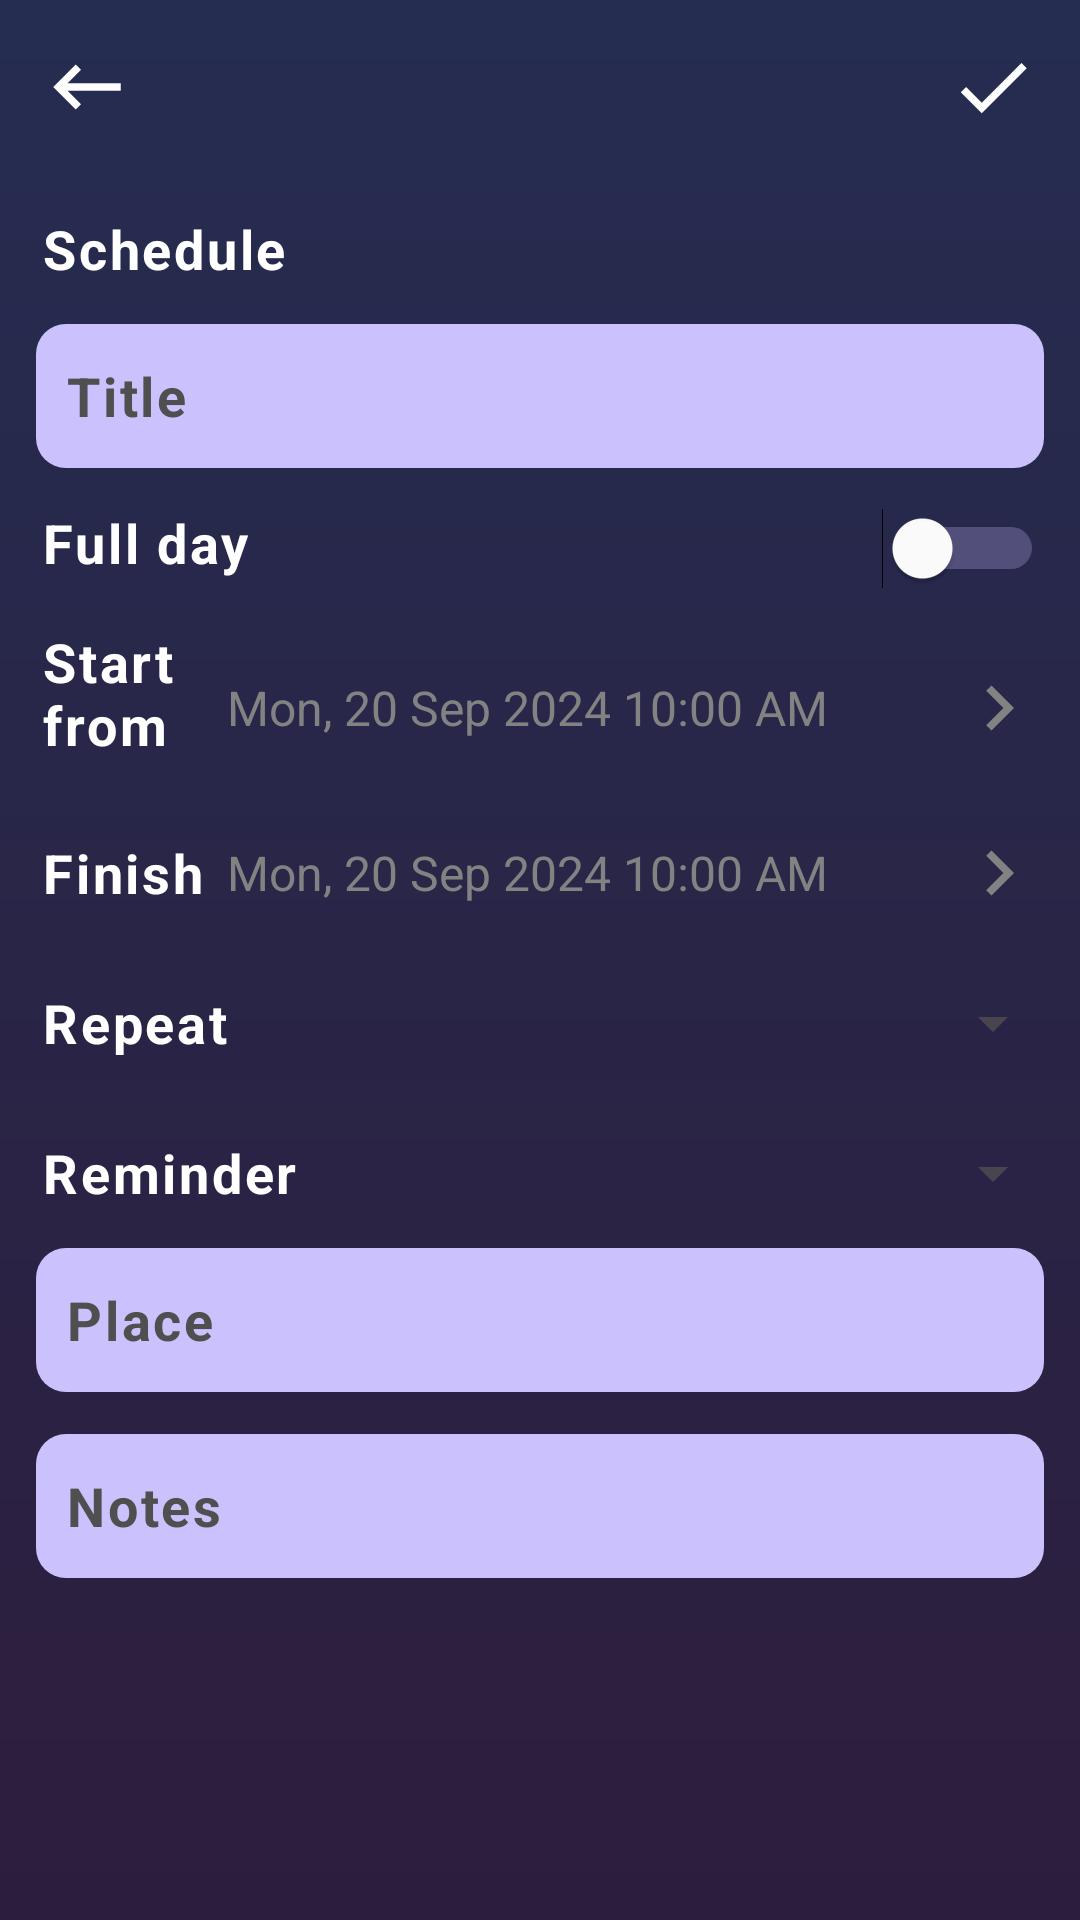

Android layout source for this screen:
<!-- AndroidManifest.xml: application theme Base.Theme.ToDoList -->
<!-- res/layout/activity_schedule.xml -->
<?xml version="1.0" encoding="utf-8"?>
<LinearLayout xmlns:android="http://schemas.android.com/apk/res/android"
    xmlns:app="http://schemas.android.com/apk/res-auto"
    xmlns:tools="http://schemas.android.com/tools"
    android:id="@+id/main"
    android:layout_width="match_parent"
    android:layout_height="match_parent"
    android:background="@drawable/bg_more_options"
    android:fitsSystemWindows="true"
    android:orientation="vertical"
    tools:context=".controller.InsertScheduleActivity">

    <androidx.constraintlayout.widget.ConstraintLayout
        android:layout_width="match_parent"
        android:layout_height="wrap_content"
        android:orientation="horizontal"
        tools:ignore="UselessLeaf">

        <androidx.appcompat.widget.AppCompatImageButton
            android:id="@+id/btn_back"
            android:layout_width="wrap_content"
            android:layout_height="wrap_content"
            android:background="@drawable/empty_bg"
            android:contentDescription="@string/back"
            android:padding="14sp"
            android:src="@drawable/img_btn_back"
            app:layout_constraintStart_toStartOf="parent"
            app:layout_constraintTop_toTopOf="parent" />

        <androidx.appcompat.widget.AppCompatImageButton
            android:id="@+id/btn_insertSchedule"
            android:layout_width="wrap_content"
            android:layout_height="wrap_content"
            android:background="@drawable/empty_bg"
            android:contentDescription="@string/insert_note"
            android:padding="14sp"
            android:src="@drawable/img_btn_check"
            app:layout_constraintEnd_toEndOf="parent"
            app:layout_constraintTop_toTopOf="parent" />

    </androidx.constraintlayout.widget.ConstraintLayout>

    <TextView
        android:id="@+id/textView"
        style="@style/textStyleNewSchedule"
        android:text="@string/schedule" />

    <EditText
        android:id="@+id/edt_title"
        style="@style/tableRowStyle"
        android:background="@drawable/bg_edt"
        android:ems="10"
        android:hint="@string/hint_title"
        android:inputType="text"
        android:textColorHint="@color/hint"
        android:textSize="18sp"
        tools:ignore="Autofill,RtlSymmetry" />

    <TableLayout
        android:layout_width="match_parent"
        android:layout_height="wrap_content"
        android:stretchColumns="*">

        <TableRow
            android:layout_width="match_parent"
            android:layout_height="match_parent">

            <TextView
                android:id="@+id/textView2"
                style="@style/textStyleNewSchedule"
                android:layout_span="2"
                android:layout_weight="1"
                android:text="@string/full_day" />

            <Switch
                android:id="@+id/swt_fullday"
                android:layout_width="50sp"
                android:layout_height="50sp"
                android:layout_marginEnd="12dp"
                android:thumbTint="@color/white"
                android:trackTint="@color/purple_search"
                tools:ignore="UseSwitchCompatOrMaterialXml" />
        </TableRow>

        <TableRow
            android:layout_width="match_parent"
            android:layout_height="match_parent">

            <TextView
                android:id="@+id/textView3"
                style="@style/textStyleNewSchedule"
                android:layout_weight="1"
                android:text="@string/start_from" />

            <TextView
                android:id="@+id/txt_start"
                style="@style/datePicker"
                android:text="@string/hint_startForm" />

            <ImageButton
                android:id="@+id/btn_pickDateStart"
                style="@style/btn_datePicker"
                android:background="@drawable/empty_bg"
                android:contentDescription="@string/desc_pickDateStart"
                android:src="@drawable/img_btn_pickdate"
                tools:ignore="ContentDescription" />
        </TableRow>

        <TableRow
            android:layout_width="match_parent"
            android:layout_height="match_parent">

            <TextView
                android:id="@+id/textView4"
                style="@style/textStyleNewSchedule"
                android:layout_weight="1"
                android:text="@string/finish" />

            <TextView
                android:id="@+id/txt_finish"
                style="@style/datePicker"
                android:text="@string/hint_finish" />

            <ImageButton
                android:id="@+id/btn_pickDateFinish"
                style="@style/btn_datePicker"
                android:layout_width="50sp"
                android:layout_height="50sp"
                android:background="@drawable/empty_bg"
                android:contentDescription="@string/desc_pickDateFinish"
                android:src="@drawable/img_btn_pickdate"
                tools:ignore="ContentDescription" />
        </TableRow>

        <TableRow
            android:layout_width="match_parent"
            android:layout_height="match_parent">

            <TextView
                android:id="@+id/textView5"
                style="@style/textStyleNewSchedule"
                android:layout_weight="1"
                android:text="@string/repeat" />






            <Spinner
                android:id="@+id/sp_repeat"
                android:layout_marginEnd="5dp"
                android:layout_width="match_parent"
                android:layout_height="match_parent" />
        </TableRow>

        <TableRow
            android:layout_width="match_parent"
            android:layout_height="match_parent">

            <TextView
                android:id="@+id/textView6"
                style="@style/textStyleNewSchedule"
                android:layout_weight="1"
                android:text="@string/reminder" />






            <Spinner
                android:id="@+id/sp_remind"
                android:layout_marginEnd="5dp"
                android:layout_width="match_parent"
                android:layout_height="match_parent" />
        </TableRow>
    </TableLayout>

    <EditText
        android:id="@+id/edt_place"
        style="@style/tableRowStyle"
        android:background="@drawable/bg_edt"
        android:ems="10"
        android:hint="@string/hint_place"
        android:inputType="text"
        android:textColorHint="@color/hint"
        android:textSize="18sp"
        tools:ignore="Autofill,RtlSymmetry" />

    <EditText
        android:id="@+id/edt_notes"
        style="@style/tableRowStyle"
        android:layout_marginTop="14sp"
        android:background="@drawable/bg_edt"
        android:ems="10"
        android:hint="@string/hint_note"
        android:inputType="text"
        android:textColorHint="@color/hint"
        android:textSize="18sp"
        tools:ignore="Autofill,RtlSymmetry" />

</LinearLayout>
<!-- resources referenced by this layout -->
<resources>
  <color name="hint">#4F4F4F</color>
  <color name="purple_search">#CBC1FD</color>
  <color name="white">#FFFFFFFF</color>
  <!-- drawable bg_edt (drawable) -->
  <?xml version="1.0" encoding="utf-8"?>
  <shape xmlns:android="http://schemas.android.com/apk/res/android"
      android:shape="rectangle">
  
      <corners android:radius="10sp"/>
      <solid android:color="@color/purple_search"/>
  </shape>
  <!-- drawable bg_more_options (drawable) -->
  <?xml version="1.0" encoding="utf-8"?>
  <shape xmlns:android="http://schemas.android.com/apk/res/android"
      android:shape="rectangle">
  
      <gradient
          android:angle="270"
          android:startColor="#252D51"
          android:endColor="#2D1D3D"
          />
  </shape>
  <!-- drawable img_btn_back (drawable) -->
  <vector xmlns:android="http://schemas.android.com/apk/res/android"
      android:width="30dp"
      android:height="30dp"
      android:autoMirrored="true"
      android:tint="#FDFDFD"
      android:viewportWidth="24"
      android:viewportHeight="24">
  
      <path
          android:fillColor="@android:color/white"
          android:pathData="M21,11H6.83l3.58,-3.59L9,6l-6,6 6,6 1.41,-1.41L6.83,13H21z" />
  
  </vector>
  <!-- drawable img_btn_check (drawable) -->
  <vector xmlns:android="http://schemas.android.com/apk/res/android" android:height="30dp" android:tint="#FDFDFD" android:viewportHeight="24" android:viewportWidth="24" android:width="30dp">
        
      <path android:fillColor="@android:color/white" android:pathData="M9,16.17L4.83,12l-1.42,1.41L9,19 21,7l-1.41,-1.41z"/>
      
  </vector>
  <!-- drawable img_btn_pickdate (drawable) -->
  <vector xmlns:android="http://schemas.android.com/apk/res/android" android:height="30dp" android:tint="#828282" android:viewportHeight="24" android:viewportWidth="24" android:width="30dp">
        
      <path android:fillColor="@android:color/white" android:pathData="M10,6L8.59,7.41 13.17,12l-4.58,4.59L10,18l6,-6z"/>
      
  </vector>
  <string name="back">back</string>
  <string name="desc_pickDateFinish">This is the button to select the note finish date</string>
  <string name="desc_pickDateStart">This is the button to select the note start date</string>
  <string name="finish">Finish</string>
  <string name="full_day">Full day</string>
  <string name="hint_finish">Mon, 20 Sep 2024 10:00 AM</string>
  <string name="hint_note">Notes</string>
  <string name="hint_place">Place</string>
  <string name="hint_repeat">One time</string>
  <string name="hint_startForm">Mon, 20 Sep 2024 10:00 AM</string>
  <string name="hint_title">Title</string>
  <string name="insert_note">insert note</string>
  <string name="reminder">Reminder</string>
  <string name="repeat">Repeat</string>
  <string name="schedule">Schedule</string>
  <string name="start_from">Start from</string>
  <style name="btn_datePicker" parent="Theme.AppCompat">
          <item name="android:layout_width">60dp</item>
          <item name="android:layout_height">60dp</item>
          <item name="android:layout_gravity">end</item>
          <item name="android:layout_marginEnd">12dp</item>
      </style>
  <style name="datePicker" parent="Theme.AppCompat">
          <item name="android:textColor">@color/btn_pickDate</item>
          <item name="android:textSize">16sp</item>
          <item name="android:layout_width">match_parent</item>
          <item name="android:layout_height">match_parent</item>
          <item name="android:gravity">center|end</item>
      </style>
  <style name="Base.Theme.ToDoList" parent="Theme.Material3.DayNight.NoActionBar">
          
          
      </style>
  <color name="btn_pickDate">#828282</color>
  <color name="black">#FF000000</color>
</resources>
